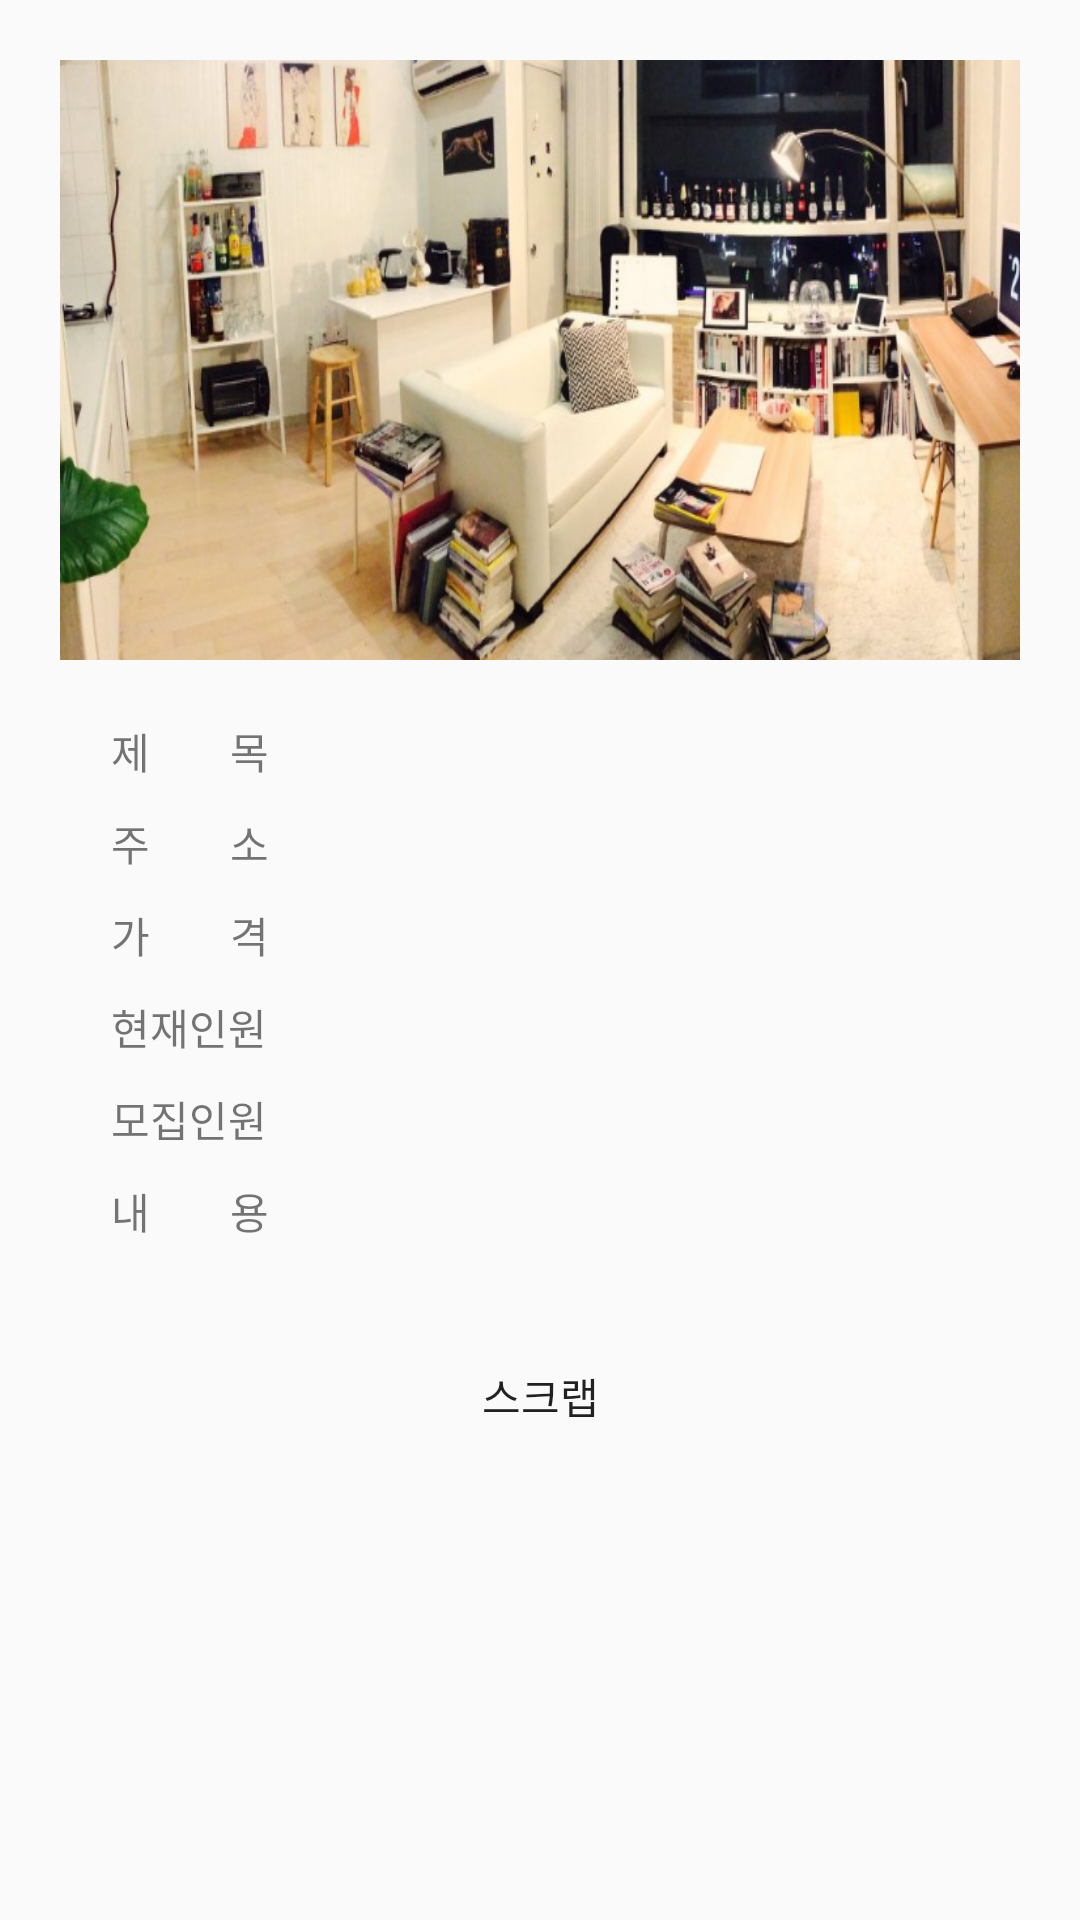

Reconstruct the res/layout file that produces this screen, plus the resources it refers to.
<!-- AndroidManifest.xml: application theme AppTheme -->
<!-- res/layout/room1.xml -->
<?xml version="1.0" encoding="utf-8"?>
<ScrollView xmlns:android="http://schemas.android.com/apk/res/android"
    android:layout_width="match_parent"
    android:layout_height="wrap_content"
    android:orientation="vertical">

    <RelativeLayout
        android:orientation="vertical" android:layout_width="match_parent"
        android:layout_height="match_parent"
        android:id="@+id/room1">

        <ImageView
            android:layout_width="320dp"
            android:layout_height="200dp"
            android:id="@+id/room1_info_imgview"
            android:background="@drawable/room1"
            android:layout_centerHorizontal="true"
            android:layout_marginTop="20dp"
            android:scaleType="fitXY"/>

        <LinearLayout
            android:layout_width="match_parent"
            android:layout_height="wrap_content"
            android:orientation="vertical"
            android:layout_marginTop="240dp"
            android:id="@+id/linearLayout">

            <LinearLayout
                android:layout_width="wrap_content"
                android:layout_height="wrap_content"
                android:orientation="horizontal">

                <TextView
                    android:layout_width="wrap_content"
                    android:layout_height="wrap_content"
                    android:layout_gravity="center"
                    android:layout_marginLeft="37dp"
                    android:layout_marginRight="8dp"
                    android:text="제        목"/>

                <TextView
                    android:layout_width="230dp"
                    android:layout_height="wrap_content"
                    android:id="@+id/room1_info_title"
                    android:backgroundTint="#bfe2f8"
                    android:imeOptions="actionNext"
                    android:textSize="15sp"
                    android:inputType="none"/>

            </LinearLayout>

            <LinearLayout
                android:layout_width="wrap_content"
                android:layout_height="wrap_content"
                android:orientation="horizontal"
                android:layout_marginTop="10dp">

                <TextView
                    android:layout_width="wrap_content"
                    android:layout_height="wrap_content"
                    android:layout_gravity="center"
                    android:text="주        소"
                    android:layout_marginLeft="37dp"
                    android:layout_marginRight="8dp"/>

                <TextView
                    android:layout_width="230dp"
                    android:layout_height="wrap_content"
                    android:id="@+id/room1_info_address"
                    android:imeOptions="actionNext"
                    android:inputType="none"
                    android:backgroundTint="#bfe2f8"
                    android:textSize="15sp"/>

            </LinearLayout>

            <LinearLayout
                android:layout_width="match_parent"
                android:layout_height="wrap_content"
                android:orientation="horizontal"
                android:layout_marginTop="10dp">

                <TextView
                    android:layout_width="wrap_content"
                    android:layout_height="wrap_content"
                    android:layout_gravity="center"
                    android:layout_marginLeft="37dp"
                    android:layout_marginRight="8dp"
                    android:text="가        격"/>

                <TextView
                    android:layout_width="230dp"
                    android:layout_height="wrap_content"
                    android:id="@+id/room1_info_price"
                    android:singleLine="true"
                    android:imeOptions="actionNext"
                    android:inputType="none"
                    android:backgroundTint="#bfe2f8"
                    android:textSize="15dp"/>
            </LinearLayout>

            <LinearLayout
                android:layout_width="match_parent"
                android:layout_height="wrap_content"
                android:orientation="horizontal"
                android:layout_marginTop="10dp">

                <TextView
                    android:layout_width="wrap_content"
                    android:layout_height="wrap_content"
                    android:layout_gravity="center"
                    android:layout_marginLeft="37dp"
                    android:layout_marginRight="8dp"
                    android:text="현재인원"/>

                <TextView
                    android:layout_width="230dp"
                    android:layout_height="wrap_content"
                    android:singleLine="true"
                    android:imeOptions="actionNext"
                    android:id="@+id/room1_info_living_people"
                    android:backgroundTint="#bfe2f8"
                    android:textSize="15dp"
                    android:inputType="none"/>
            </LinearLayout>

            <LinearLayout
                android:layout_width="match_parent"
                android:layout_height="wrap_content"
                android:orientation="horizontal"
                android:layout_marginTop="10dp">

                <TextView
                    android:layout_width="wrap_content"
                    android:layout_height="wrap_content"
                    android:layout_gravity="center"
                    android:layout_marginLeft="37dp"
                    android:layout_marginRight="8dp"
                    android:text="모집인원" />

                <TextView
                    android:layout_width="230dp"
                    android:layout_height="wrap_content"
                    android:id="@+id/room1_info_recruit_people"
                    android:singleLine="true"
                    android:imeOptions="actionNext"
                    android:backgroundTint="#bfe2f8"
                    android:textSize="15dp"
                    android:inputType="none"/>

            </LinearLayout>

            <LinearLayout
                android:layout_width="match_parent"
                android:layout_height="wrap_content"
                android:orientation="horizontal"
                android:layout_marginTop="10dp">

                <TextView
                    android:layout_width="wrap_content"
                    android:layout_height="wrap_content"
                    android:layout_gravity="center"
                    android:layout_marginLeft="37dp"
                    android:layout_marginRight="8dp"
                    android:text="내        용"/>

                <TextView
                    android:layout_width="230dp"
                    android:layout_height="wrap_content"
                    android:id="@+id/room1_info_content"
                    android:backgroundTint="#bfe2f8"
                    android:inputType="none"
                    android:textSize="15dp"/>
                    
            </LinearLayout>

            <LinearLayout
                android:layout_width="match_parent"
                android:layout_height="wrap_content"
                android:orientation="horizontal"
                android:gravity="center"
                android:layout_marginTop="10dp">

                <Button
                    android:layout_width="wrap_content"
                    android:layout_height="wrap_content"
                    android:text="스크랩"
                    android:id="@+id/scrap_btn"
                    android:layout_centerHorizontal="true"
                    android:background="@drawable/scrap_btn"
                    android:layout_marginTop="15dp"
                    android:layout_marginBottom="10dp"/>

            </LinearLayout>
        </LinearLayout>

    </RelativeLayout>
</ScrollView>
<!-- resources referenced by this layout -->
<resources>
  <!-- drawable room1: png bitmap (drawable, 653068 bytes) -->
  <!-- drawable scrap_btn (drawable) -->
  <selector xmlns:android="http://schemas.android.com/apk/res/android">
      <item
          android:state_selected="true"
          android:drawable="@drawable/card_heart_full"/>
      <item
          android:state_selected="false"
          android:drawable="@drawable/card_heart"/>
      <item
          android:drawable="@drawable/card_heart"/>
  </selector>
  <style name="AppTheme" parent="Theme.AppCompat.Light.DarkActionBar">
          
          <item name="colorPrimary">@color/colorPrimary</item>
          <item name="colorPrimaryDark">@color/colorPrimaryDark</item>
          <item name="colorAccent">@color/colorAccent</item>
      </style>
  <color name="colorPrimary">#1ABC9C</color>
  <color name="colorPrimaryDark">#303F9F</color>
  <color name="colorAccent">#1ABC9C</color>
</resources>
